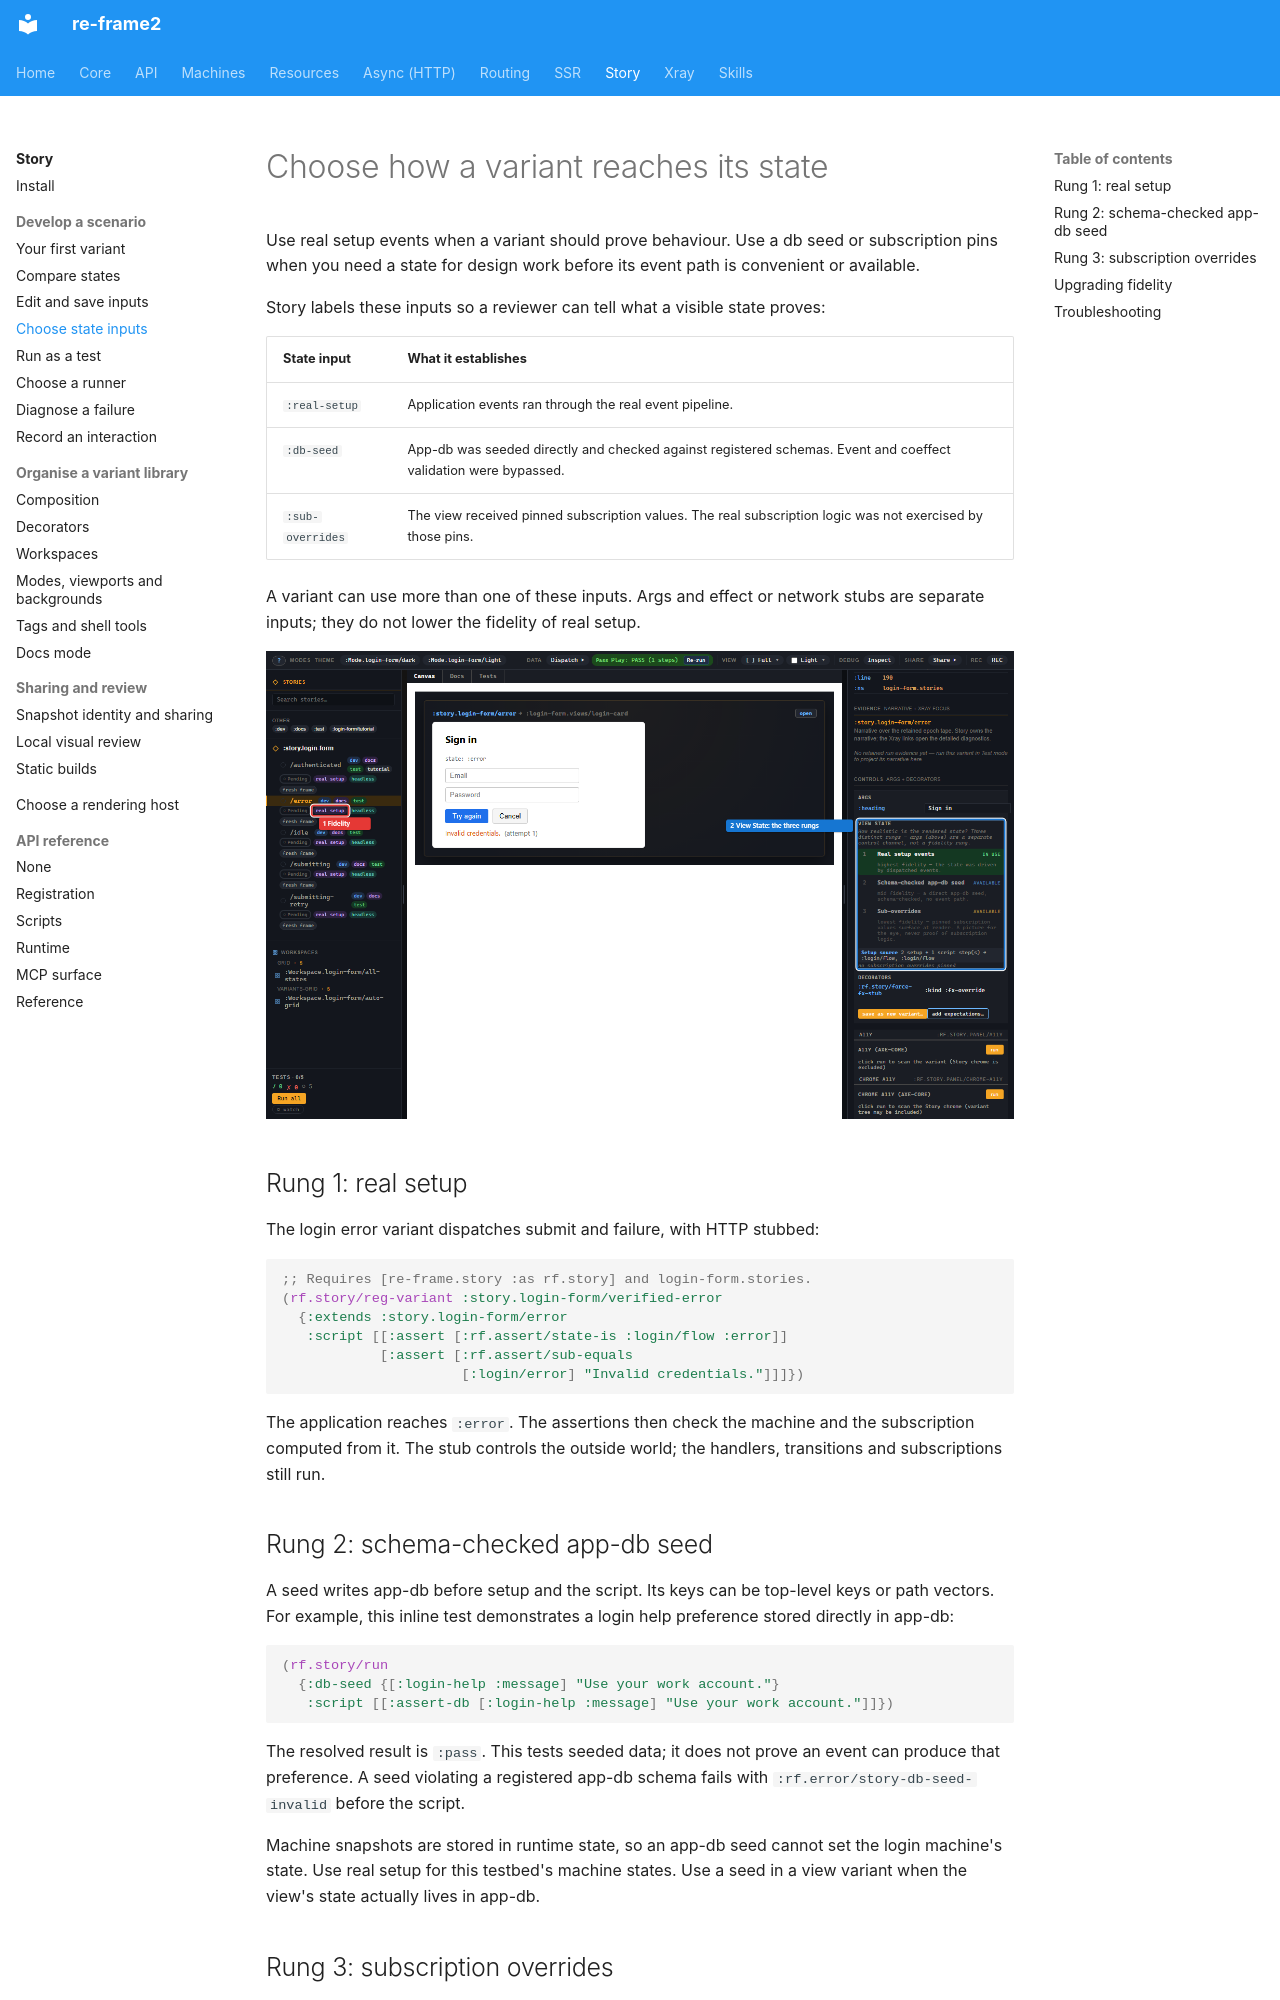

repository: day8/re-frame2 · page: story/03-fidelity-ladder/index.html · generator: mkdocs

# Choose how a variant reaches its state

Use real setup events when a variant should prove behaviour. Use a db seed
or subscription pins when you need a state for design work before its event
path is convenient or available.

Story labels these inputs so a reviewer can tell what a visible state proves:

| State input | What it establishes |
| --- | --- |
| `:real-setup` | Application events ran through the real event pipeline. |
| `:db-seed` | App-db was seeded directly and checked against registered schemas. Event and coeffect validation were bypassed. |
| `:sub-overrides` | The view received pinned subscription values. The real subscription logic was not exercised by those pins. |

A variant can use more than one of these inputs. Args and effect or network
stubs are separate inputs; they do not lower the fidelity of real setup.

[![State inputs in Story: 1 the sidebar's fidelity chip, 2 the View State section showing which input methods are in use.](../images/story/story-tutorial-03-controls-and-fidelity.png)](../images/story/story-tutorial-03-controls-and-fidelity.png)

## Rung 1: real setup

The login error variant dispatches submit and failure, with HTTP stubbed:

```clojure
;; Requires [re-frame.story :as rf.story] and login-form.stories.
(rf.story/reg-variant :story.login-form/verified-error
  {:extends :story.login-form/error
   :script [[:assert [:rf.assert/state-is :login/flow :error]]
            [:assert [:rf.assert/sub-equals
                      [:login/error] "Invalid credentials."]]]})
```

The application reaches `:error`. The assertions then check the machine
and the subscription computed from it. The stub controls the outside world;
the handlers, transitions and subscriptions still run.

## Rung 2: schema-checked app-db seed

A seed writes app-db before setup and the script. Its keys can be top-level
keys or path vectors. For example, this inline test demonstrates a login
help preference stored directly in app-db:

```clojure
(rf.story/run
  {:db-seed {[:login-help :message] "Use your work account."}
   :script [[:assert-db [:login-help :message] "Use your work account."]]})
```

The resolved result is `:pass`. This tests seeded data; it does not prove
an event can produce that preference. A seed violating a registered app-db
schema fails with `:rf.error/story-db-seed-invalid` before the script.

Machine snapshots are stored in runtime state, so an app-db seed cannot set
the login machine's state. Use real setup for this testbed's machine states.
Use a seed in a view variant when the view's state actually lives in app-db.
